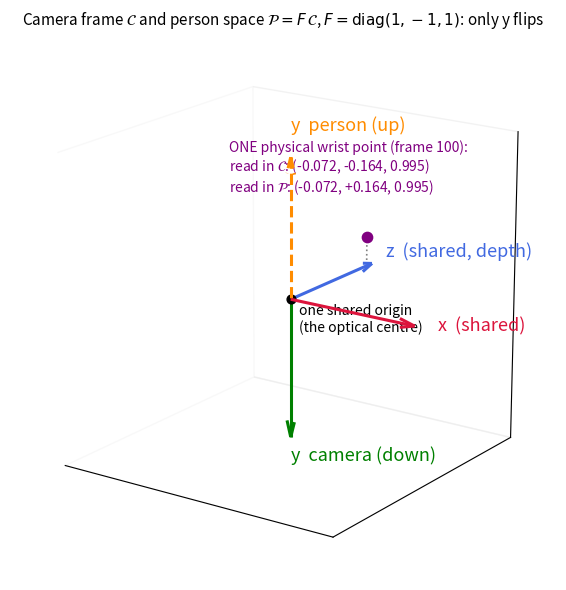

Write Python code to recreate this figure. (Note: this script raises an exception after producing the figure.)
"""Regenerate Figure 3.2 (co-located frames) with the v2-pipeline frame-100
wrist value. v4 round 2: Table 3.1 and the Ch3 worked example were regenerated
from mediapipe/output/recording_20260224_083945_landmarks_filtered_v2.csv (the
current pipeline's output); this figure prints the same wrist coordinates and
must match. Everything else is identical to the fig-3.2 block of
writing/v2/scripts/make_ch3_figs.py.
"""
import numpy as np
import matplotlib
matplotlib.use("Agg")
import matplotlib.pyplot as plt

OUT = "/home/luo/Desktop/New_SandBox/writing/v4/figures/"


def axes3d_clean(ax, lim=1.0):
    ax.set_xlim(-lim, lim); ax.set_ylim(-lim, lim); ax.set_zlim(-lim, lim)
    ax.set_box_aspect([1, 1, 1])
    ax.set_xticks([]); ax.set_yticks([]); ax.set_zticks([])
    ax.xaxis.pane.fill = ax.yaxis.pane.fill = ax.zaxis.pane.fill = False


def arrow3(ax, o, d, color, label=None, lw=2.2, ls="-", fs=13):
    ax.quiver(o[0], o[1], o[2], d[0], d[1], d[2], color=color, lw=lw,
              arrow_length_ratio=0.12, linestyle=ls)
    if label:
        e = np.asarray(o) + np.asarray(d) * 1.18
        ax.text(e[0], e[1], e[2], label, color=color, fontsize=fs)


fig = plt.figure(figsize=(7.2, 6.0))
ax = fig.add_subplot(projection="3d")
axes3d_clean(ax, 1.05)
arrow3(ax, [0, 0, 0], [0.95, 0, 0], "crimson", "x  (shared)")
arrow3(ax, [0, 0, 0], [0, 0.95, 0], "royalblue", "z  (shared, depth)")
arrow3(ax, [0, 0, 0], [0, 0, -0.95], "green", "y  camera (down)")
arrow3(ax, [0, 0, 0], [0, 0, 0.95], "darkorange", "y  person (up)", ls="--")
w_cam = np.array([-0.0718, -0.1639, 0.9946])
pt = np.array([w_cam[0], w_cam[2], -w_cam[1]])       # plot basis: (x, z, physical up)
ax.scatter(*pt, color="purple", s=55)
ax.text(pt[0] - 1.15, pt[1], pt[2] + 0.12,
        "ONE physical wrist point (frame 100):\n"
        "read in $\\mathcal{C}$: (-0.072, -0.164, 0.995)\n"
        "read in $\\mathcal{P}$: (-0.072, +0.164, 0.995)",
        color="purple", fontsize=10)
ax.plot([pt[0], pt[0]], [pt[1], pt[1]], [0, pt[2]], color="gray", ls=":", lw=1.2)
ax.scatter([0], [0], [0], color="black", s=40)
ax.text(0.05, 0.02, -0.22, "one shared origin\n(the optical centre)", fontsize=10)
ax.set_title("Camera frame $\\mathcal{C}$ and person space $\\mathcal{P}=F\\,\\mathcal{C}$,"
             " $F=\\mathrm{diag}(1,-1,1)$: only y flips", fontsize=11)
ax.view_init(elev=18, azim=-55)
plt.tight_layout()
plt.savefig(OUT + "ch3_fig2_colocated.png", dpi=150, bbox_inches="tight")
plt.close()
print("saved", OUT + "ch3_fig2_colocated.png")
